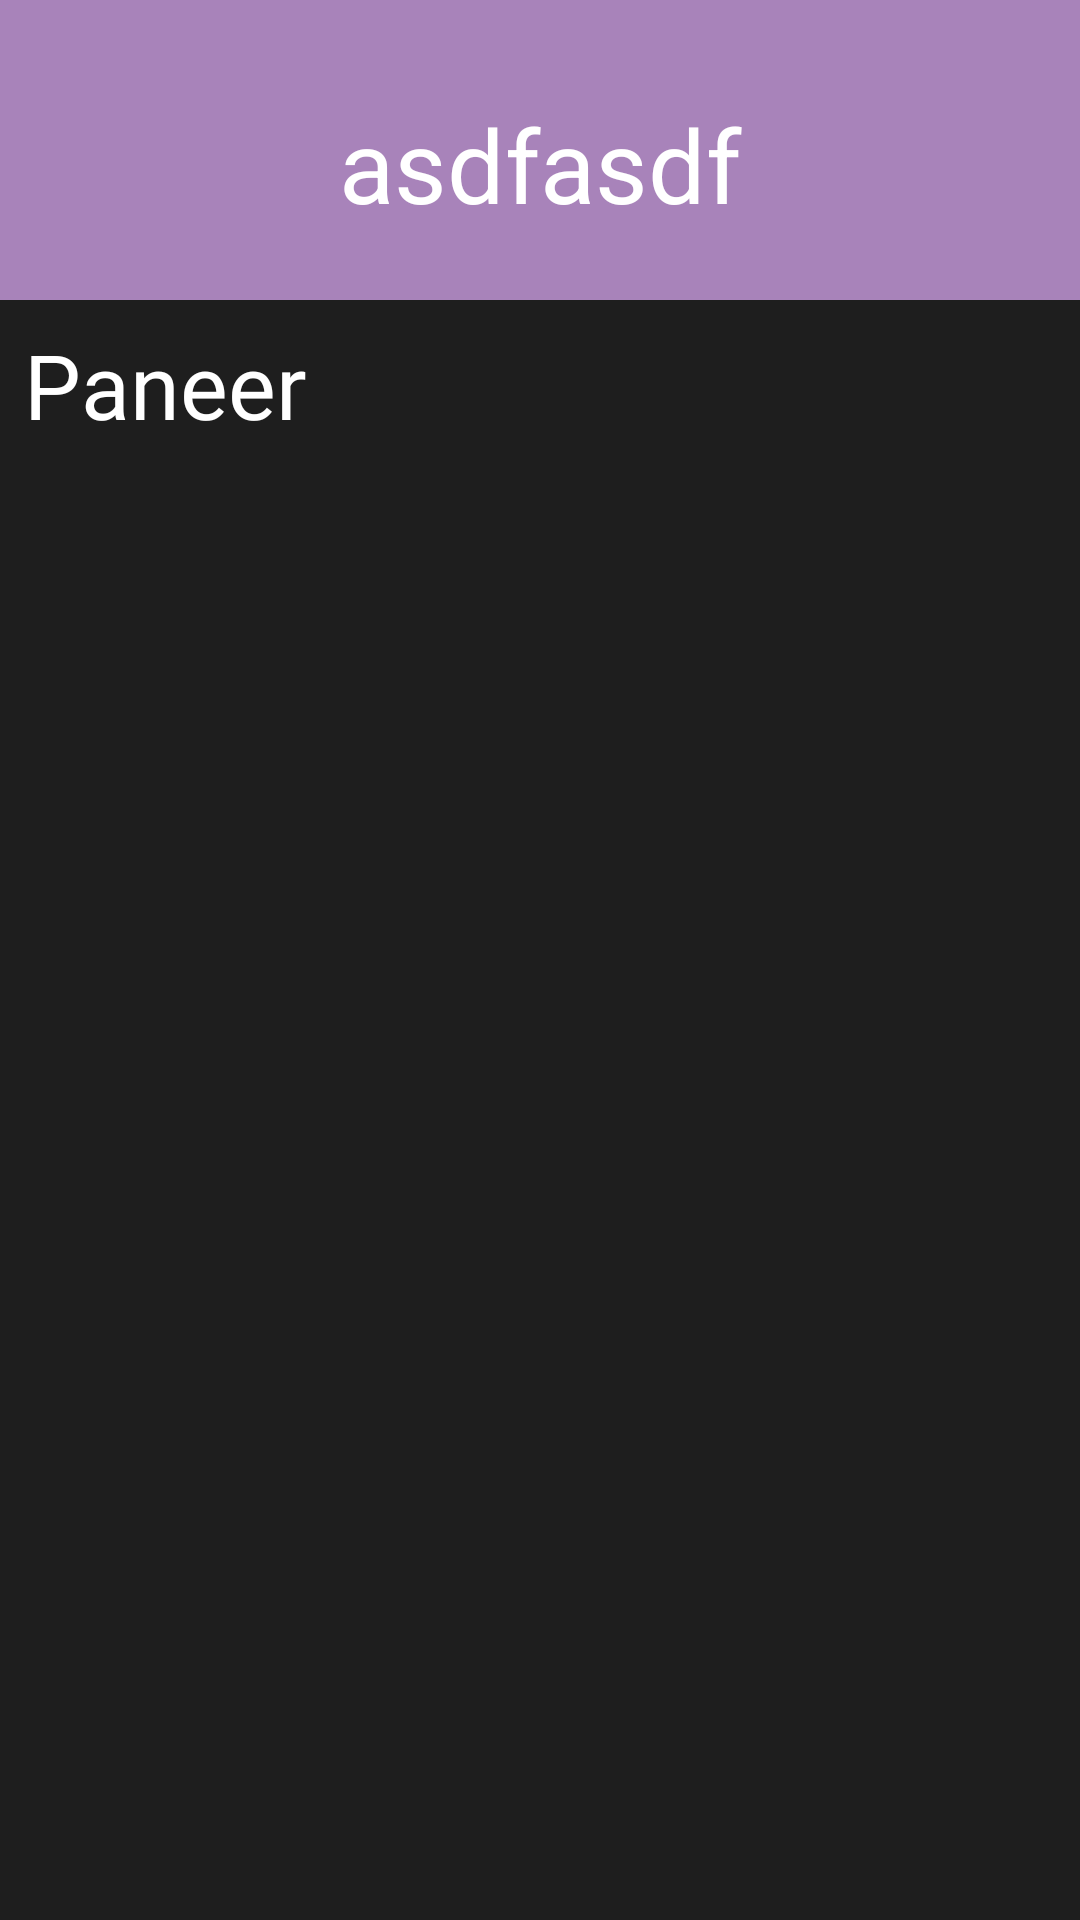

Produce the Android XML layout that renders to this screen, including the resource entries it uses.
<!-- AndroidManifest.xml: activity theme Theme.category.DishNoActionBar -->
<!-- res/layout/fragment_category.xml -->
<androidx.coordinatorlayout.widget.CoordinatorLayout xmlns:android="http://schemas.android.com/apk/res/android"
    xmlns:tools="http://schemas.android.com/tools"
    android:layout_width="match_parent"
    android:layout_height="match_parent"
    android:background="@color/light_black"
    android:fitsSystemWindows="true"
    xmlns:app="http://schemas.android.com/apk/res-auto"
    tools:context="fragment.CategoryFragment">

    <com.google.android.material.appbar.AppBarLayout
        android:id="@+id/appbar"
        android:layout_width="match_parent"
        android:layout_height="wrap_content"
        android:theme="@style/ThemeOverlay.AppCompat.Dark.ActionBar"
        android:fitsSystemWindows="true">

        <com.google.android.material.appbar.CollapsingToolbarLayout
            android:id="@+id/collapsing_toolbar"
            android:layout_width="match_parent"
            android:layout_height="100dp"
            android:fitsSystemWindows="true"
            app:layout_scrollFlags="scroll|exitUntilCollapsed"
            app:collapsedTitleGravity="start|left"
            app:contentScrim="?attr/colorPrimary"
            app:title="asdfasdf"
            app:expandedTitleGravity="bottom|center_horizontal">

            <ImageView
                android:layout_width="match_parent"
                android:layout_height="match_parent"
                android:scaleType="centerCrop"
                android:src="@drawable/paneer"
                android:fitsSystemWindows="true"
                app:layout_collapseMode="parallax"
                app:layout_collapseParallaxMultiplier="0.5"
                tools:ignore="ContentDescription"
                />
            <androidx.appcompat.widget.Toolbar
                android:id="@+id/toolBar"
                android:layout_width="match_parent"
                android:layout_height="?actionBarSize"
                app:popupTheme="@style/ThemeOverlay.AppCompat.Light"
                app:layout_collapseMode="pin" >

            </androidx.appcompat.widget.Toolbar>

        </com.google.android.material.appbar.CollapsingToolbarLayout>

    </com.google.android.material.appbar.AppBarLayout>
    
    
    <androidx.core.widget.NestedScrollView
        android:layout_width="match_parent"
        android:layout_height="match_parent"
        android:fillViewport="true"
        app:layout_behavior="@string/appbar_scrolling_view_behavior">

        <androidx.constraintlayout.widget.ConstraintLayout
            android:id="@+id/constraint_layout"
            android:layout_width="match_parent"
            android:layout_height="wrap_content"
            android:paddingBottom="?actionBarSize">

            <TextView
                android:id="@+id/category_tittle"
                android:layout_width="wrap_content"
                android:layout_height="wrap_content"
                android:text="Paneer"
                android:textSize="30sp"
                android:fontFamily="@font/outfit_regular"
                android:textColor="@color/white"
                app:layout_constraintTop_toTopOf="@id/constraint_layout"
                app:layout_constraintStart_toStartOf="parent"
                android:layout_marginStart="8dp"
                android:layout_marginTop="8dp"/>



            <androidx.recyclerview.widget.RecyclerView
                android:id="@+id/category_recycler"
                android:layout_width="match_parent"
                android:layout_height="wrap_content"
                android:layout_marginTop="8dp"
                android:nestedScrollingEnabled="false"
                android:layout_marginStart="10dp"
                android:layout_marginEnd="8dp"
                app:layout_constraintBottom_toBottomOf="parent"
                android:layout_marginBottom="180dp"
                app:layout_constraintTop_toBottomOf="@id/category_tittle"
                tools:listitem="@layout/food_type" />

        </androidx.constraintlayout.widget.ConstraintLayout>

    </androidx.core.widget.NestedScrollView>



</androidx.coordinatorlayout.widget.CoordinatorLayout>
<!-- res/layout/food_type.xml (included above) -->
<?xml version="1.0" encoding="utf-8"?>
<com.google.android.material.card.MaterialCardView xmlns:android="http://schemas.android.com/apk/res/android"
    xmlns:app="http://schemas.android.com/apk/res-auto"
    android:layout_width="170dp"
    android:layout_marginTop="8dp"
    android:layout_marginStart="5dp"
    app:cardBackgroundColor="@color/text_grey"
    app:cardCornerRadius="18dp"
    app:cardElevation="16dp"
    android:layout_height="wrap_content">


    <androidx.constraintlayout.widget.ConstraintLayout
        android:id="@+id/card_item"
        android:layout_width="match_parent"
        android:layout_height="match_parent">

        <ImageView
            android:id="@+id/item_image"
            android:layout_width="80dp"
            android:layout_height="72dp"
            android:layout_marginTop="12dp"
            android:src="@drawable/balanced_diet"
            app:layout_constraintEnd_toEndOf="@id/card_item"
            app:layout_constraintStart_toStartOf="parent"
            app:layout_constraintTop_toTopOf="parent" />
        
        <ImageView
            android:id="@+id/like"
            android:layout_width="24dp"
            android:layout_height="24dp"
            android:src="@drawable/heart"
            app:tint="@color/purple"
            app:layout_constraintTop_toTopOf="@id/item_image"
            app:layout_constraintEnd_toEndOf="parent"
            android:layout_marginEnd="16dp"/>

        <TextView
            android:id="@+id/item_name"
            android:layout_width="wrap_content"
            android:layout_height="wrap_content"
            android:layout_marginTop="8dp"
            android:fontFamily="@font/outfit_regular"
            android:inputType="textMultiLine"
            android:text="food \nItemName"
            android:textAlignment="center"
            android:textColor="@color/black"
            android:textSize="20sp"
            app:layout_constraintEnd_toEndOf="@id/card_item"
            app:layout_constraintStart_toStartOf="parent"
            app:layout_constraintTop_toBottomOf="@id/item_image" />

        <LinearLayout
            android:id="@+id/money"
            android:layout_width="wrap_content"
            android:layout_height="35dp"
            android:layout_marginTop="8dp"
            android:layout_marginBottom="12dp"
            android:background="@drawable/shape_input"
            android:backgroundTint="@color/purple"
            android:gravity="center"
            android:orientation="horizontal"
            app:layout_constraintBottom_toBottomOf="parent"
            app:layout_constraintEnd_toEndOf="@+id/item_image"
            app:layout_constraintStart_toStartOf="@id/item_image"
            app:layout_constraintTop_toBottomOf="@id/item_name">

            <ImageView
                android:id="@+id/rupee"
                android:layout_width="16dp"
                android:layout_height="16dp"
                android:layout_marginStart="13dp"
                android:src="@drawable/rupee__1_" />

            <TextView
                android:id="@+id/price"
                android:layout_width="wrap_content"
                android:layout_height="wrap_content"
                android:layout_marginEnd="15dp"
                android:fontFamily="@font/outfit_regular"
                android:textStyle="bold"
                android:text="60"
                android:textColor="@color/black"
                android:textSize="12sp" />

        </LinearLayout>

















































    </androidx.constraintlayout.widget.ConstraintLayout>

</com.google.android.material.card.MaterialCardView>
<!-- resources referenced by this layout -->
<resources>
  <color name="black">#FF000000</color>
  <color name="light_black">#1E1E1E</color>
  <color name="purple">#A883BA</color>
  <color name="text_grey">#E3E1E1</color>
  <color name="white">#FFFFFFFF</color>
  <!-- drawable heart: png bitmap (drawable, 12542 bytes) -->
  <!-- drawable shape_input (drawable) -->
  <?xml version="1.0" encoding="utf-8"?>
  <shape xmlns:android="http://schemas.android.com/apk/res/android"
      android:shape="rectangle">
  
      <solid android:color="@color/dark_gray"/>
      <corners android:radius="18dp"/>
  
  
  </shape>
  <style name="Theme.category.DishNoActionBar">
          <item name="windowActionBar">false</item>
          <item name="windowNoTitle">true</item>
          <item name="android:statusBarColor">@color/purple</item>
      </style>
  <color name="dark_gray">#333333</color>
</resources>
